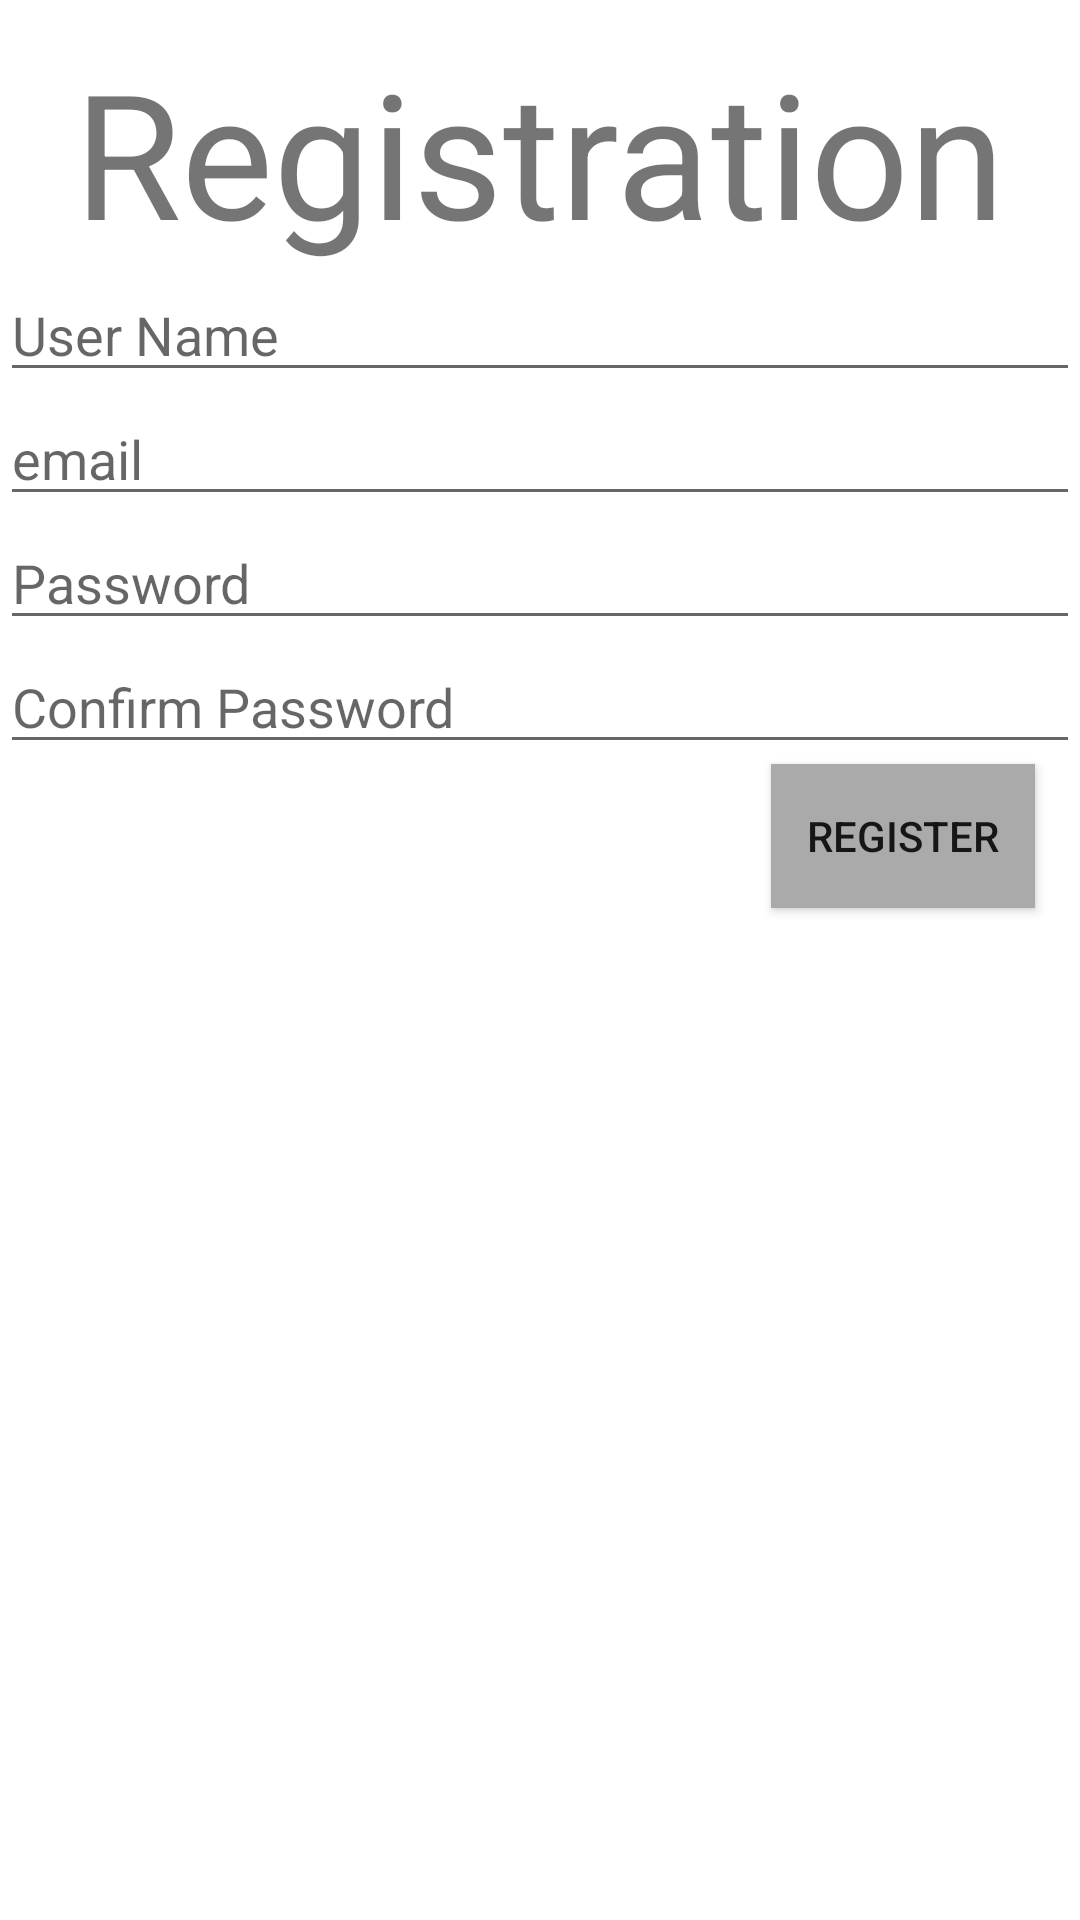

Layout XML and referenced resources for this Android screen:
<!-- AndroidManifest.xml: application theme Theme.Cse371 -->
<!-- res/layout/activity_register.xml -->
<?xml version="1.0" encoding="utf-8"?>
<LinearLayout xmlns:android="http://schemas.android.com/apk/res/android"
    xmlns:app="http://schemas.android.com/apk/res-auto"
    xmlns:tools="http://schemas.android.com/tools"
    android:layout_width="match_parent"
    android:layout_height="match_parent"
    android:orientation="vertical"
    tools:context=".LoginActivity">

    <TextView
        android:layout_width="wrap_content"
        android:layout_height="wrap_content"
        android:layout_gravity="center"
        android:layout_marginTop="12dp"
        android:text="Registration"
        android:textSize="58sp" />


    <EditText
        android:inputType="textEmailAddress"
        android:id="@+id/et_user"
        android:layout_width="match_parent"
        android:layout_height="wrap_content"
        android:hint="User Name" />

    <EditText
        android:inputType="textEmailAddress"
        android:id="@+id/et_email"
        android:layout_width="match_parent"
        android:layout_height="wrap_content"
        android:hint="email" />

    <EditText
        android:id="@+id/et_password"
        android:layout_width="match_parent"
        android:layout_height="wrap_content"
        android:hint="Password" />

    <EditText
        android:id="@+id/et_password_2"
        android:layout_width="match_parent"
        android:layout_height="wrap_content"
        android:hint="Confirm Password" />

    <Button
        android:layout_gravity="right"
        android:id="@+id/bt"
        android:layout_width="wrap_content"
        android:layout_height="wrap_content"
        android:layout_alignParentRight="true"
        android:layout_marginEnd="15dp"
        android:background="@android:color/darker_gray"
        android:text="REGISTER" />

</LinearLayout>
<!-- resources referenced by this layout -->
<resources>
  <style name="Theme.Cse371" parent="Theme.MaterialComponents.DayNight.DarkActionBar">
          
          <item name="colorPrimary">@color/purple_500</item>
          <item name="colorPrimaryVariant">@color/purple_700</item>
          <item name="colorOnPrimary">@color/white</item>
          
          <item name="colorSecondary">@color/teal_200</item>
          <item name="colorSecondaryVariant">@color/teal_700</item>
          <item name="colorOnSecondary">@color/black</item>
          
          <item name="android:statusBarColor" tools:targetApi="l">?attr/colorPrimaryVariant</item>
          
      </style>
  <!-- not gathered from this repository: default colours our renderer supplied (Android Studio template values) -->
  <color name="purple_500">#FF6200EE</color>
  <color name="purple_700">#FF3700B3</color>
  <color name="teal_200">#FF03DAC5</color>
  <color name="teal_700">#FF018786</color>
  <color name="black">#FF000000</color>
  <color name="white">#FFFFFFFF</color>
</resources>
